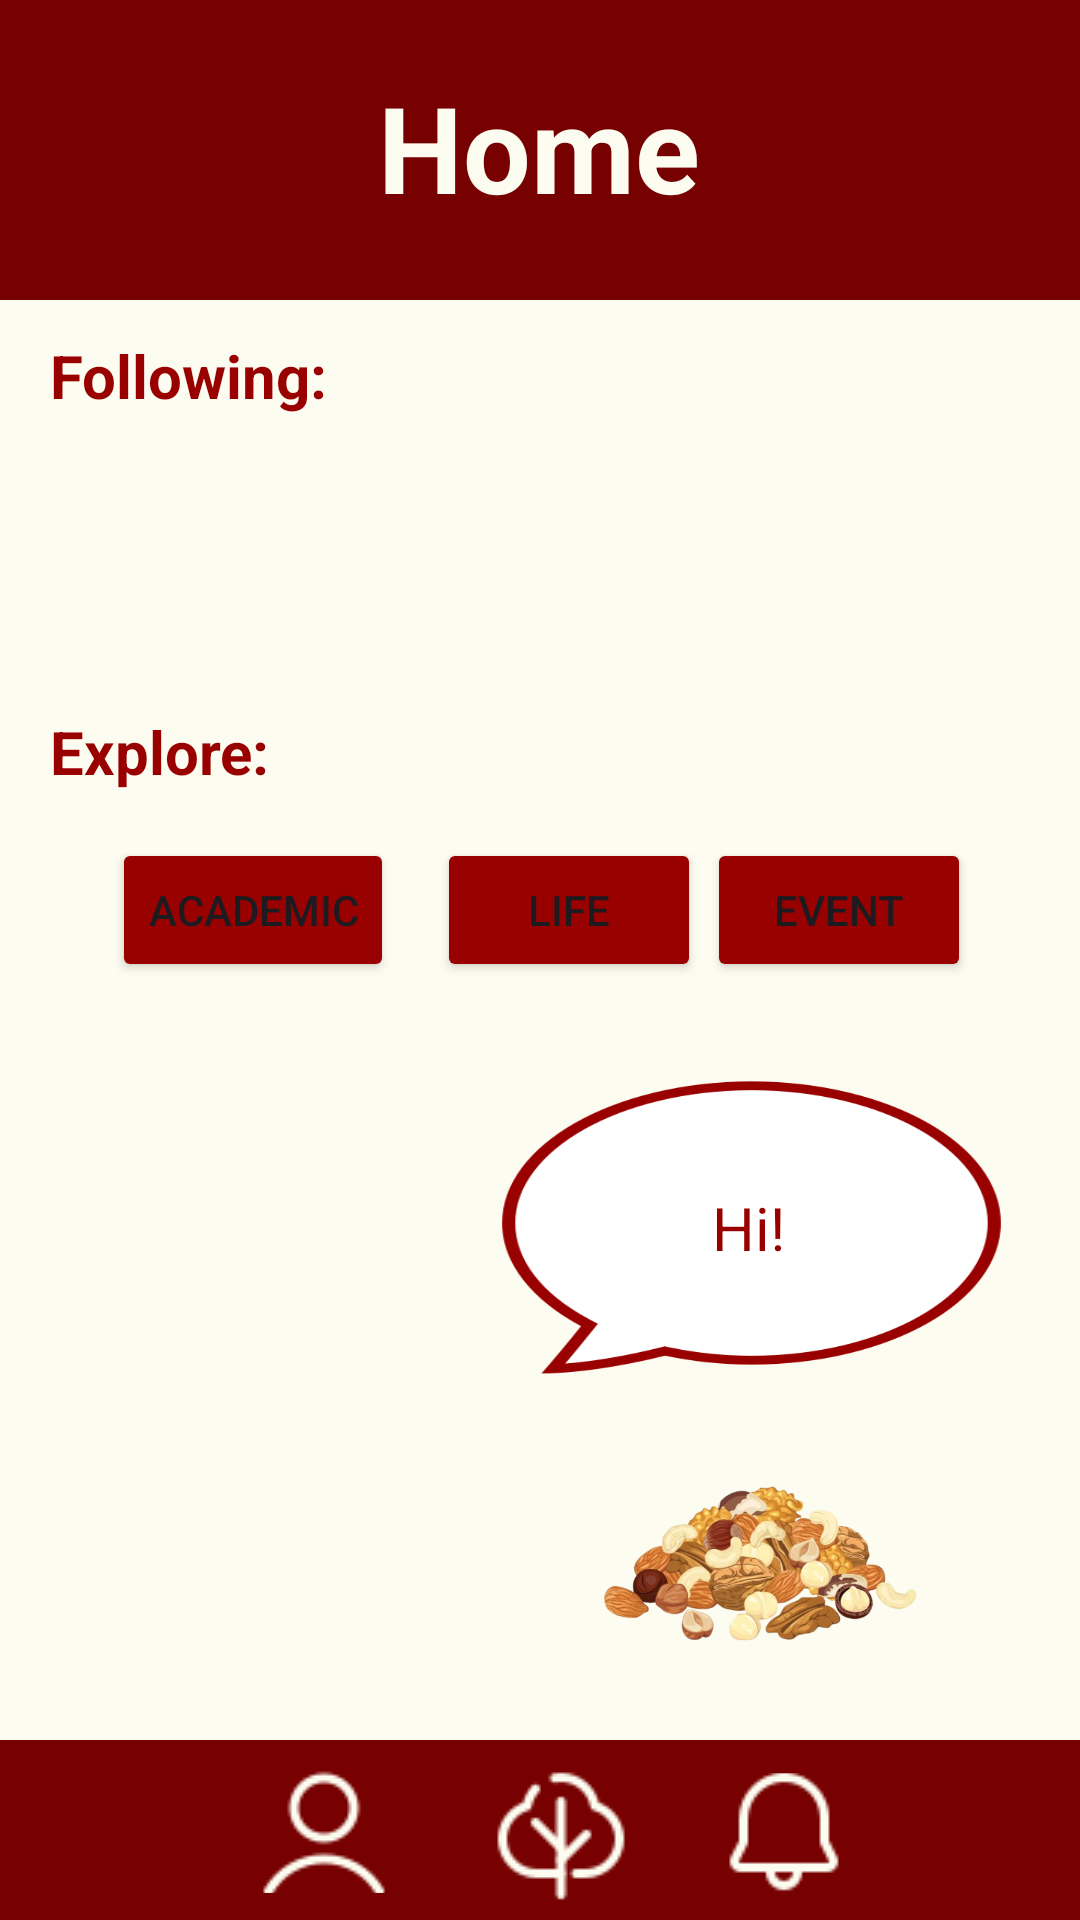

Reconstruct the res/layout file that produces this screen, plus the resources it refers to.
<!-- AndroidManifest.xml: application theme Theme.TreeHole -->
<!-- res/layout/homepage.xml -->
<?xml version="1.0" encoding="utf-8"?>
<androidx.constraintlayout.widget.ConstraintLayout xmlns:android="http://schemas.android.com/apk/res/android"
    xmlns:app="http://schemas.android.com/apk/res-auto"
    xmlns:tools="http://schemas.android.com/tools"
    android:id="@+id/main"
    android:layout_width="match_parent"
    android:layout_height="match_parent"
    android:background="@color/white"
    tools:context=".MainActivity">
    

    <View
        android:layout_width="match_parent"
        android:layout_height="100dp"
        android:background="@color/darkred"
        app:layout_constraintBottom_toBottomOf="parent"
        app:layout_constraintEnd_toEndOf="parent"
        app:layout_constraintHorizontal_bias="0.0"
        app:layout_constraintStart_toStartOf="parent"
        app:layout_constraintTop_toTopOf="parent"
        app:layout_constraintVertical_bias="0.0" />

    

    
    

    <TextView
        android:id="@+id/textView"
        android:layout_width="150dp"
        android:layout_height="67dp"
        android:text="@string/home"
        android:textAlignment="center"
        android:textColor="@color/white"
        android:textSize="40sp"
        android:typeface="sans"
        app:layout_constraintBottom_toBottomOf="parent"
        app:layout_constraintEnd_toEndOf="parent"
        app:layout_constraintHorizontal_bias="0.498"
        app:layout_constraintStart_toStartOf="parent"
        app:layout_constraintTop_toTopOf="parent"
        app:layout_constraintVertical_bias="0.039" />

    <TextView
        android:id="@+id/textView2"
        android:layout_width="326dp"
        android:layout_height="130dp"
        android:text="@string/following"
        android:textColor="@color/red"
        android:textSize="20sp"
        android:typeface="sans"
        android:textStyle="bold"
        app:layout_constraintBottom_toBottomOf="parent"
        app:layout_constraintEnd_toEndOf="parent"
        app:layout_constraintHorizontal_bias="0.494"
        app:layout_constraintStart_toStartOf="parent"
        app:layout_constraintTop_toTopOf="parent"
        app:layout_constraintVertical_bias="0.219" />

    
    

    
    <Button
        android:id="@+id/AcademicButton0"
        android:layout_width="wrap_content"
        android:layout_height="wrap_content"
        android:backgroundTint="@color/white"
        android:clickable="false"
        android:enabled="false"
        android:onClick="onFollowAcademicClick"
        android:text="@string/academic"
        android:textColor="@color/white"
        app:layout_constraintBottom_toBottomOf="parent"
        app:layout_constraintEnd_toEndOf="parent"
        app:layout_constraintHorizontal_bias="0.14"
        app:layout_constraintStart_toStartOf="parent"
        app:layout_constraintTop_toTopOf="parent"
        app:layout_constraintVertical_bias="0.269" />

    <Button
        android:id="@+id/LifeButton0"
        android:layout_width="wrap_content"
        android:layout_height="wrap_content"
        android:backgroundTint="@color/white"
        android:clickable="false"
        android:enabled="false"
        android:onClick="onFollowLifeClick"
        android:text="@string/life"
        android:textColor="@color/white"
        app:layout_constraintBottom_toBottomOf="parent"
        app:layout_constraintEnd_toEndOf="parent"
        app:layout_constraintHorizontal_bias="0.535"
        app:layout_constraintStart_toStartOf="parent"
        app:layout_constraintTop_toTopOf="parent"
        app:layout_constraintVertical_bias="0.269" />

    <Button
        android:id="@+id/EventButton0"
        android:layout_width="wrap_content"
        android:layout_height="wrap_content"
        android:backgroundTint="@color/white"
        android:clickable="false"
        android:enabled="false"
        android:onClick="onFollowEventClick"
        android:text="@string/event"
        android:textColor="@color/white"
        app:layout_constraintBottom_toBottomOf="parent"
        app:layout_constraintEnd_toEndOf="parent"
        app:layout_constraintHorizontal_bias="0.866"
        app:layout_constraintStart_toStartOf="parent"
        app:layout_constraintTop_toTopOf="parent"
        app:layout_constraintVertical_bias="0.269" />

    <TextView
        android:id="@+id/textView3"
        android:layout_width="326dp"
        android:layout_height="130dp"
        android:text="@string/explore"
        android:textColor="@color/red"
        android:textSize="20sp"
        android:typeface="sans"
        android:textStyle="bold"
        app:layout_constraintBottom_toBottomOf="parent"
        app:layout_constraintEnd_toEndOf="parent"
        app:layout_constraintHorizontal_bias="0.492"
        app:layout_constraintStart_toStartOf="parent"
        app:layout_constraintTop_toTopOf="parent"
        app:layout_constraintVertical_bias="0.465" />

    
    
    <Button
        android:id="@+id/AcademicButton1"
        android:layout_width="wrap_content"
        android:layout_height="wrap_content"
        android:backgroundTint="@color/red"
        android:onClick="onExploreAcademicClick"
        android:text="@string/academic"
        app:layout_constraintBottom_toBottomOf="parent"
        app:layout_constraintEnd_toEndOf="parent"
        app:layout_constraintHorizontal_bias="0.14"
        app:layout_constraintStart_toStartOf="parent"
        app:layout_constraintTop_toTopOf="parent"
        app:layout_constraintVertical_bias="0.472" />

    
    
    <Button
        android:id="@+id/LifeButton1"
        android:layout_width="wrap_content"
        android:layout_height="wrap_content"
        android:backgroundTint="@color/red"
        android:onClick="onExploreLifeClick"
        android:text="@string/life"
        app:layout_constraintBottom_toBottomOf="parent"
        app:layout_constraintEnd_toEndOf="parent"
        app:layout_constraintHorizontal_bias="0.535"
        app:layout_constraintStart_toStartOf="parent"
        app:layout_constraintTop_toTopOf="parent"
        app:layout_constraintVertical_bias="0.472" />

    
    
    <Button
        android:id="@+id/EventButton1"
        android:layout_width="wrap_content"
        android:layout_height="wrap_content"
        android:backgroundTint="@color/red"
        android:onClick="onExploreEventClick"
        android:text="@string/event"
        app:layout_constraintBottom_toBottomOf="parent"
        app:layout_constraintEnd_toEndOf="parent"
        app:layout_constraintHorizontal_bias="0.866"
        app:layout_constraintStart_toStartOf="parent"
        app:layout_constraintTop_toTopOf="parent"
        app:layout_constraintVertical_bias="0.472" />

    
    <ImageView
        android:id="@+id/raccoonImage"
        android:layout_width="175dp"
        android:layout_height="177dp"
        android:src="@drawable/raccoon"
        app:layout_constraintBottom_toBottomOf="parent"
        app:layout_constraintEnd_toEndOf="parent"
        app:layout_constraintHorizontal_bias="0.237"
        app:layout_constraintStart_toStartOf="parent"
        app:layout_constraintTop_toTopOf="parent"
        app:layout_constraintVertical_bias="0.812" />

    <ImageView
        android:id="@+id/speechBubbleImage"
        android:layout_width="175dp"
        android:layout_height="118dp"
        android:scaleType="fitXY"
        android:src="@drawable/speechbubble"
        app:layout_constraintBottom_toBottomOf="parent"
        app:layout_constraintEnd_toEndOf="parent"
        app:layout_constraintHorizontal_bias="0.881"
        app:layout_constraintStart_toStartOf="parent"
        app:layout_constraintTop_toTopOf="parent"
        app:layout_constraintVertical_bias="0.668" />

    <ImageView
        android:id="@+id/foodImage"
        android:layout_width="125dp"
        android:layout_height="89dp"
        android:src="@drawable/food"
        app:layout_constraintBottom_toBottomOf="parent"
        app:layout_constraintEnd_toEndOf="parent"
        app:layout_constraintHorizontal_bias="0.807"
        app:layout_constraintStart_toStartOf="parent"
        app:layout_constraintTop_toTopOf="parent"
        app:layout_constraintVertical_bias="0.852" />

    <TextView
        android:id="@+id/speechBubbleText"
        android:layout_width="152dp"
        android:layout_height="37dp"
        android:gravity="center"
        android:text="@string/speechBubble"
        android:textColor="@color/red"
        android:textSize="20sp"
        android:typeface="sans"
        app:layout_constraintBottom_toBottomOf="parent"
        app:layout_constraintEnd_toEndOf="parent"
        app:layout_constraintHorizontal_bias="0.833"
        app:layout_constraintStart_toStartOf="parent"
        app:layout_constraintTop_toTopOf="parent"
        app:layout_constraintVertical_bias="0.648" />

    
    
    
    <View
        android:id="@+id/view"
        android:layout_width="match_parent"
        android:layout_height="60dp"
        android:background="@color/darkred"
        app:layout_constraintBottom_toBottomOf="parent"
        app:layout_constraintEnd_toEndOf="parent"
        app:layout_constraintHorizontal_bias="1.0"
        app:layout_constraintStart_toStartOf="parent"
        app:layout_constraintTop_toTopOf="parent"
        app:layout_constraintVertical_bias="1.0" />

    

    

    <ImageButton
        android:layout_width="48dp"
        android:layout_height="43dp"
        android:backgroundTint="@color/darkred"
        android:onClick="onProfileClick"
        android:src="@drawable/profile"
        app:layout_constraintBottom_toBottomOf="parent"
        app:layout_constraintEnd_toEndOf="parent"
        app:layout_constraintHorizontal_bias="0.269"
        app:layout_constraintStart_toStartOf="parent"
        app:layout_constraintTop_toTopOf="parent"
        app:layout_constraintVertical_bias="0.985"
        app:tint="@color/white" />

    <ImageButton
        android:layout_width="68dp"
        android:layout_height="56dp"
        android:backgroundTint="@color/darkred"
        android:onClick="onHomeClick"
        android:src="@drawable/tree"
        app:layout_constraintBottom_toBottomOf="@+id/view"
        app:layout_constraintEnd_toEndOf="parent"
        app:layout_constraintHorizontal_bias="0.524"
        app:layout_constraintStart_toStartOf="parent"
        app:layout_constraintTop_toTopOf="parent"
        app:layout_constraintVertical_bias="1.0"
        app:tint="@color/white" />

    <ImageButton
        android:layout_width="40dp"
        android:layout_height="40dp"
        android:backgroundTint="@color/darkred"
        android:onClick="OnNotificationPage"
        android:src="@drawable/bell"
        app:layout_constraintBottom_toBottomOf="parent"
        app:layout_constraintEnd_toEndOf="parent"
        app:layout_constraintHorizontal_bias="0.754"
        app:layout_constraintStart_toStartOf="parent"
        app:layout_constraintTop_toTopOf="parent"
        app:layout_constraintVertical_bias="0.985"
        app:tint="@color/white" />


</androidx.constraintlayout.widget.ConstraintLayout>
<!-- resources referenced by this layout -->
<resources>
  <color name="darkred">#770101</color>
  <color name="red">#990000</color>
  <color name="white">#fcfcf0</color>
  <!-- drawable bell: png bitmap (drawable, 862 bytes) -->
  <!-- drawable food: png bitmap (drawable, 186234 bytes) -->
  <!-- drawable profile: png bitmap (drawable, 1092 bytes) -->
  <!-- drawable speechbubble: png bitmap (drawable, 14656 bytes) -->
  <!-- drawable tree: png bitmap (drawable, 1139 bytes) -->
  <string name="academic">Academic</string>
  <string name="event">Event</string>
  <string name="explore">Explore:</string>
  <string name="following">Following:</string>
  <string name="home"><b>Home</b></string>
  <string name="life">Life</string>
  <string name="speechBubble">Hi!</string>
  <style name="Theme.TreeHole" parent="Base.Theme.TreeHole" />
  <style name="Base.Theme.TreeHole" parent="Theme.Material3.DayNight.NoActionBar">
          
          
      </style>
</resources>
